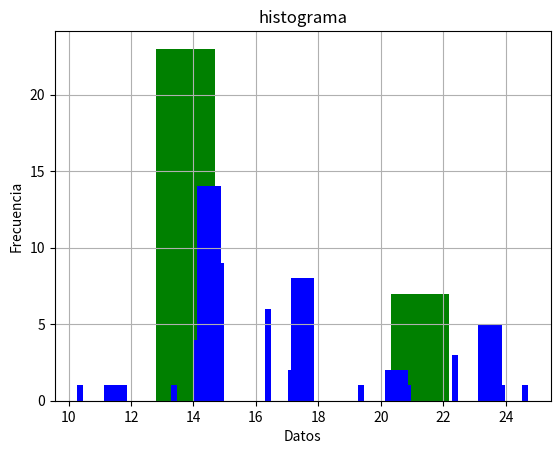

Reproduce this figure in Python.
#Ejercicio 1

import pandas as pd

import matplotlib.pyplot as plt

#Dada estos valores: 15 16 17 16 21 22 15 16 15 17 16 22 14 13 14 14 15 15 14 15 16 10 19 15 15 22 24 25 15 16

df = pd.DataFrame({"Datos": [15, 16, 17, 16, 21, 22, 15, 16, 15,
 17, 16, 22, 14, 13, 14, 14, 15, 15,
 14, 15, 16, 10, 19, 15, 15, 22, 24,
 25, 15, 16,]})

df.head()

#1) histograma
def histograma(df, bin):
    plt.hist(df, bins=bin, color="green",
             histtype="bar", rwidth=0.25)
    plt.grid(True)
    plt.xlabel("Datos")
    plt.ylabel("Frecuencia")
    plt.title("Histograma con barra 2")

    plt.show()

histograma(df, 2)
#2) ¿Cuál es el número que más se repite?
#El 14 es el valor que más se repite

#3) ¿Qué pasa si cambiamos a tamaño de barra 5?
plt.hist(df.Datos,bins=5,
color="blue",
histtype="bar",
rwidth=0.25
)
plt.grid(True)
plt.xlabel("Datos")
# frequency label
plt.ylabel('Frecuencia')
# plot title
plt.title('histograma')
#plt.show()

#4) ¿Qué pasa si cambiamos a tamaño de barra 20?
plt.hist(df.Datos,bins=20,
color="blue",
histtype="bar",
rwidth=0.25
)
plt.grid(True)
plt.xlabel("Datos")
# frequency label
plt.ylabel('Frecuencia')
# plot title
plt.title('histograma')
#plt.show()
#print(df.Datos.value_counts())

# Si sacamos la frecuencia con value_counts vemos que obtenemos los datos que se representan en la distribución
#5) ¿Qué parece indicar el sesgo en la distribución?

#Que es sesgo positivo, tenemos valores atípicos hacia la derecha
